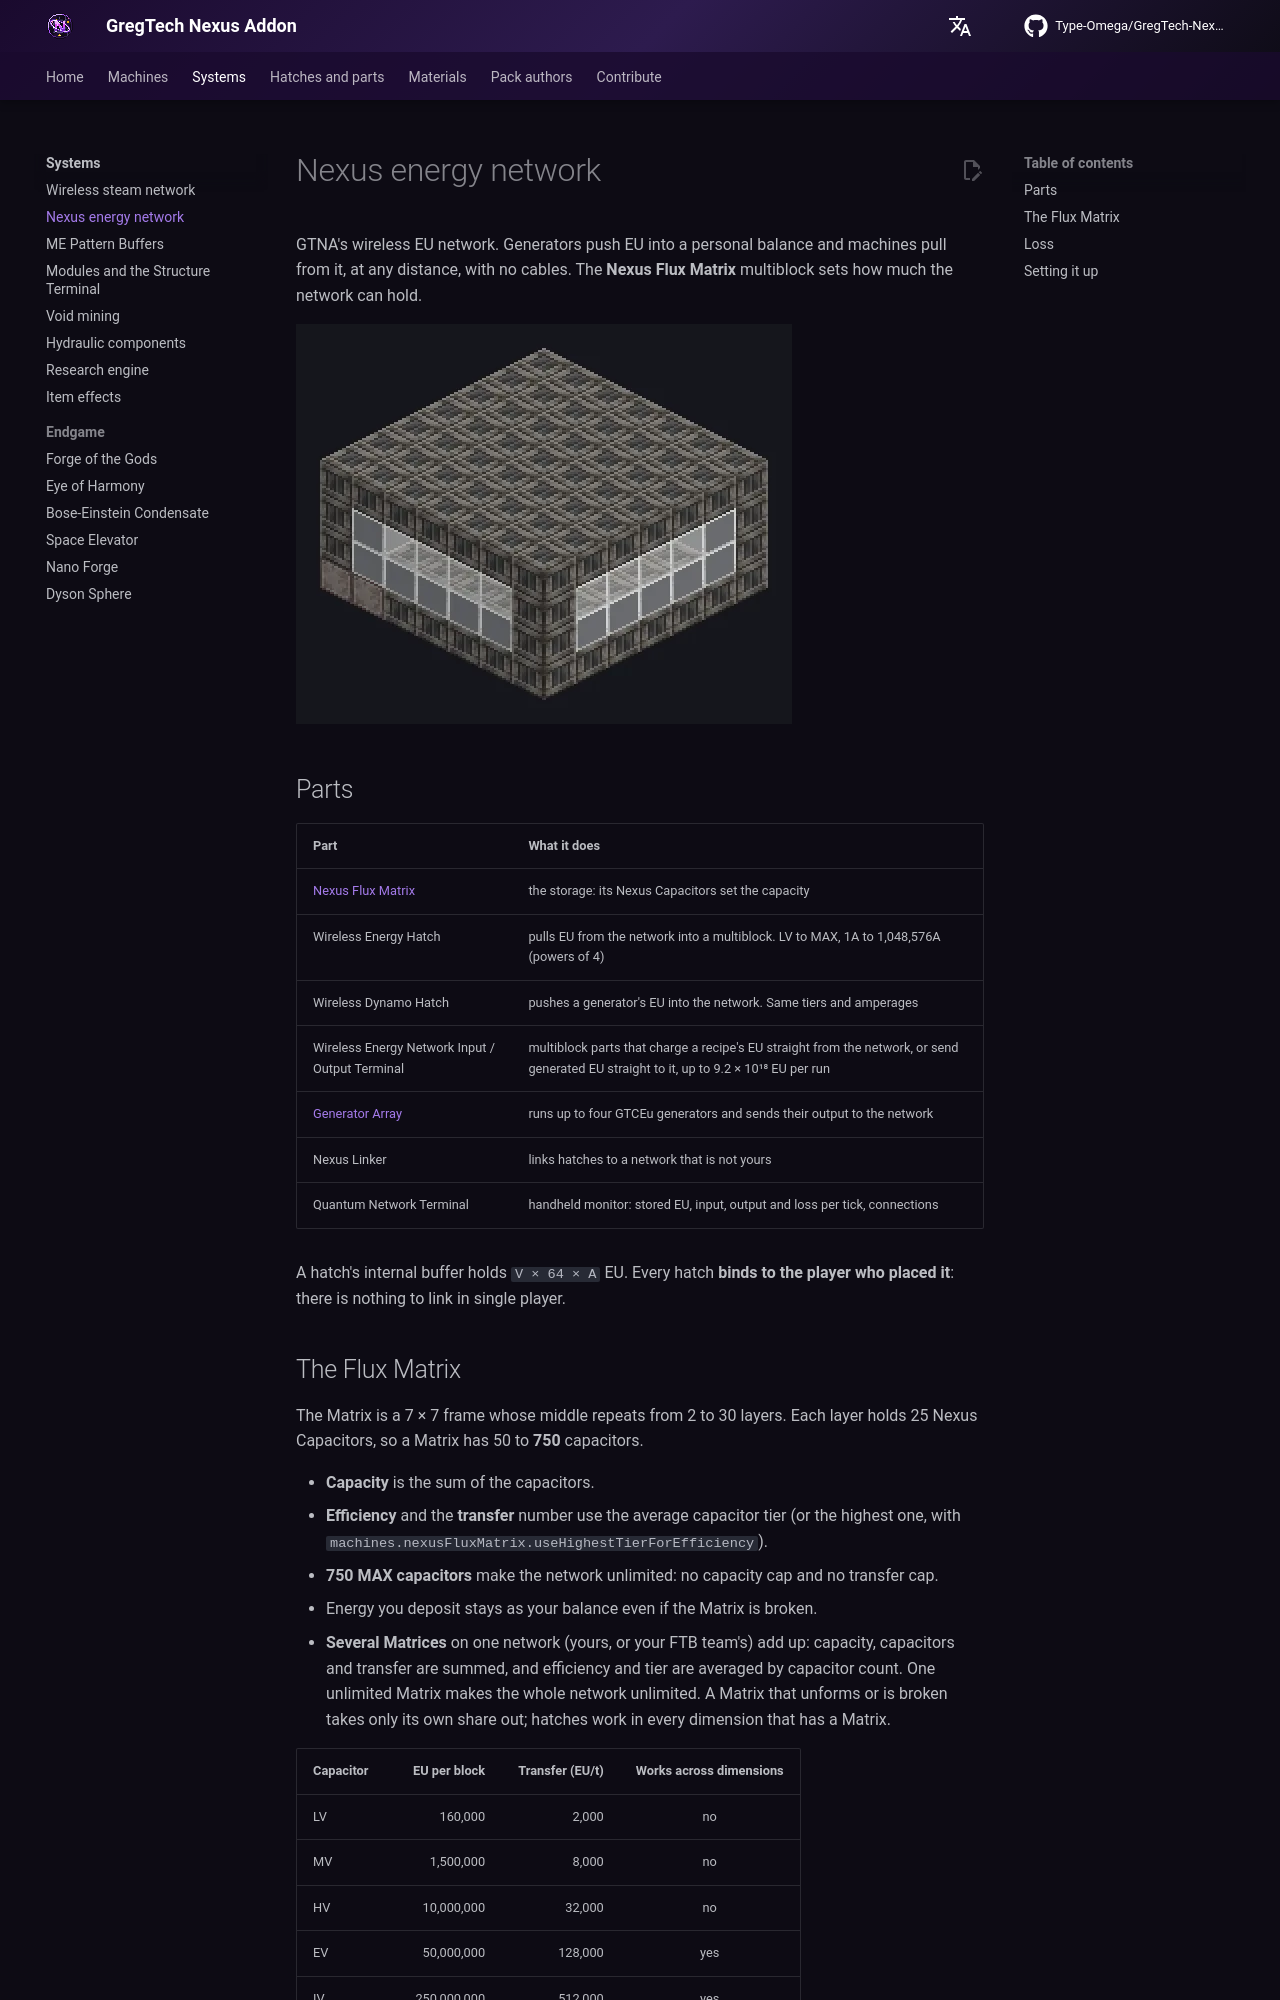

repository: Type-Omega/GregTech-Nexus-Addon · page: gameplay/systems/nexus-energy-network/index.html · generator: mkdocs

# Nexus energy network

GTNA's wireless EU network. Generators push EU into a personal balance and machines pull from it, at any distance, with no cables. The **Nexus Flux Matrix** multiblock sets how much the network can hold.

![Nexus Flux Matrix](../../assets/machines/nexus_flux_matrix.webp){ loading=lazy }

## Parts

| Part | What it does |
|---|---|
| [Nexus Flux Matrix](../machines/catalog/nexus_flux_matrix.md) | the storage: its Nexus Capacitors set the capacity |
| Wireless Energy Hatch | pulls EU from the network into a multiblock. LV to MAX, 1A to 1,048,576A (powers of 4) |
| Wireless Dynamo Hatch | pushes a generator's EU into the network. Same tiers and amperages |
| Wireless Energy Network Input / Output Terminal | multiblock parts that charge a recipe's EU straight from the network, or send generated EU straight to it, up to 9.2 × 10¹⁸ EU per run |
| [Generator Array](../machines/catalog/generator_array.md) | runs up to four GTCEu generators and sends their output to the network |
| Nexus Linker | links hatches to a network that is not yours |
| Quantum Network Terminal | handheld monitor: stored EU, input, output and loss per tick, connections |

A hatch's internal buffer holds `V × 64 × A` EU. Every hatch **binds to the player who placed it**: there is nothing to link in single player.
